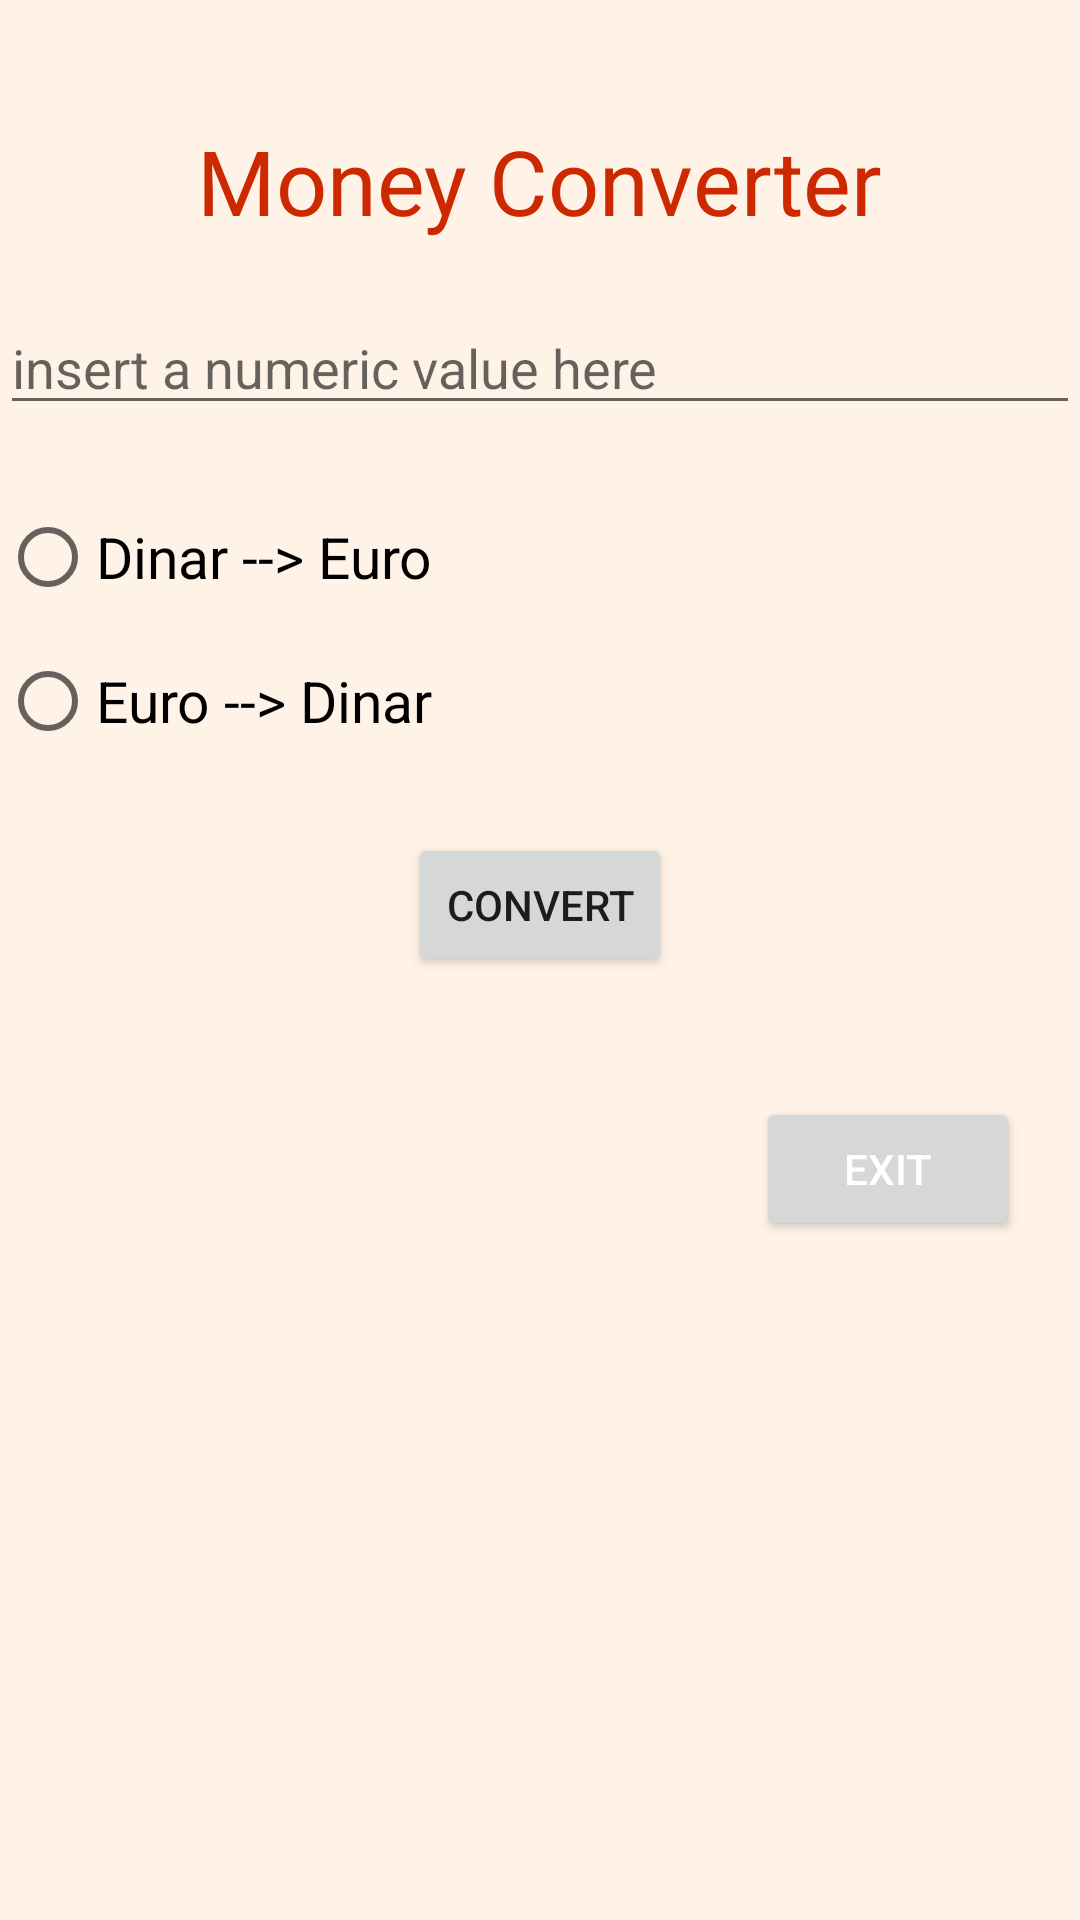

Reconstruct the res/layout file that produces this screen, plus the resources it refers to.
<!-- AndroidManifest.xml: application theme Theme.Tp2_android -->
<!-- res/layout/activity_money_converter.xml -->
<?xml version="1.0" encoding="utf-8"?>
<androidx.constraintlayout.widget.ConstraintLayout xmlns:android="http://schemas.android.com/apk/res/android"
    xmlns:app="http://schemas.android.com/apk/res-auto"
    xmlns:tools="http://schemas.android.com/tools"
    android:layout_width="match_parent"
    android:layout_height="match_parent"
    android:background="#fff2e6"
    tools:context=".MoneyConverter">

    <LinearLayout
        android:layout_width="match_parent"
        android:layout_height="match_parent"
        android:orientation="vertical"
        tools:context=".MoneyConverter">


        <TextView
            android:id="@+id/valdalel"
            android:layout_width="wrap_content"
            android:layout_height="wrap_content"
            android:layout_gravity="center"
            android:layout_marginTop="40dp"
            android:fontFamily="sans-serif"

            android:text="@string/app_name"
            android:textColor="@color/orange3"
            android:textSize="30dp" />

        <EditText
            android:id="@+id/val2convert_textview"
            android:layout_width="match_parent"
            android:layout_height="wrap_content"
            android:layout_marginTop="20dp"
            android:hint="@string/hintedittextval2convert" />

        <RadioGroup
            android:id="@+id/radio_grp1"
            android:layout_width="match_parent"
            android:layout_height="wrap_content"
            android:layout_marginTop="20dp"

            >

            <RadioButton
                android:id="@+id/dinar2euro_rb"
                android:layout_width="match_parent"
                android:layout_height="wrap_content"
                android:text="@string/DinarEuro"
                android:textSize="19dp" />

            <RadioButton
                android:id="@+id/euro2dinar_rb"
                android:layout_width="match_parent"
                android:layout_height="wrap_content"
                android:text="@string/EuroDinar"
                android:textSize="19dp" />
        </RadioGroup>

        <Button
            android:id="@+id/b_convert"
            android:layout_width="wrap_content"
            android:layout_height="wrap_content"
            android:layout_gravity="center"
            android:layout_marginTop="20dp"
            android:text="@string/convert_b"
            android:onClick="convert"
            />



        <Button
            android:id="@+id/b_exit"
            android:layout_width="wrap_content"
            android:layout_height="wrap_content"
            android:layout_gravity="right"
            android:layout_marginTop="40dp"
            android:layout_marginRight="20dp"
            android:text="@string/exit_btn"
            android:textColor="@color/white"
            android:onClick="exit"
            />


    </LinearLayout>

</androidx.constraintlayout.widget.ConstraintLayout>
<!-- resources referenced by this layout -->
<resources>
  <color name="orange3">#cc2900</color>
  <color name="white">#FFFFFFFF</color>
  <string name="DinarEuro">Dinar --&gt; Euro</string>
  <string name="EuroDinar">Euro --&gt; Dinar</string>
  <string name="app_name">Money Converter</string>
  <string name="convert_b">convert</string>
  <string name="exit_btn">EXIT</string>
  <string name="hintedittextval2convert">insert a numeric value here</string>
  <style name="Theme.Tp2_android" parent="Theme.MaterialComponents.DayNight.DarkActionBar">
          
          <item name="colorPrimary">@color/purple_500</item>
          <item name="colorPrimaryVariant">@color/purple_700</item>
          <item name="colorOnPrimary">@color/white</item>
          
          <item name="colorSecondary">@color/teal_200</item>
          <item name="colorSecondaryVariant">@color/teal_700</item>
          <item name="colorOnSecondary">@color/black</item>
          
          <item name="android:statusBarColor">?attr/colorPrimaryVariant</item>
          
      </style>
  <color name="purple_500">#FF6200EE</color>
  <color name="purple_700">#FF3700B3</color>
  <color name="teal_200">#FF03DAC5</color>
  <color name="teal_700">#FF018786</color>
  <color name="black">#FF000000</color>
</resources>
